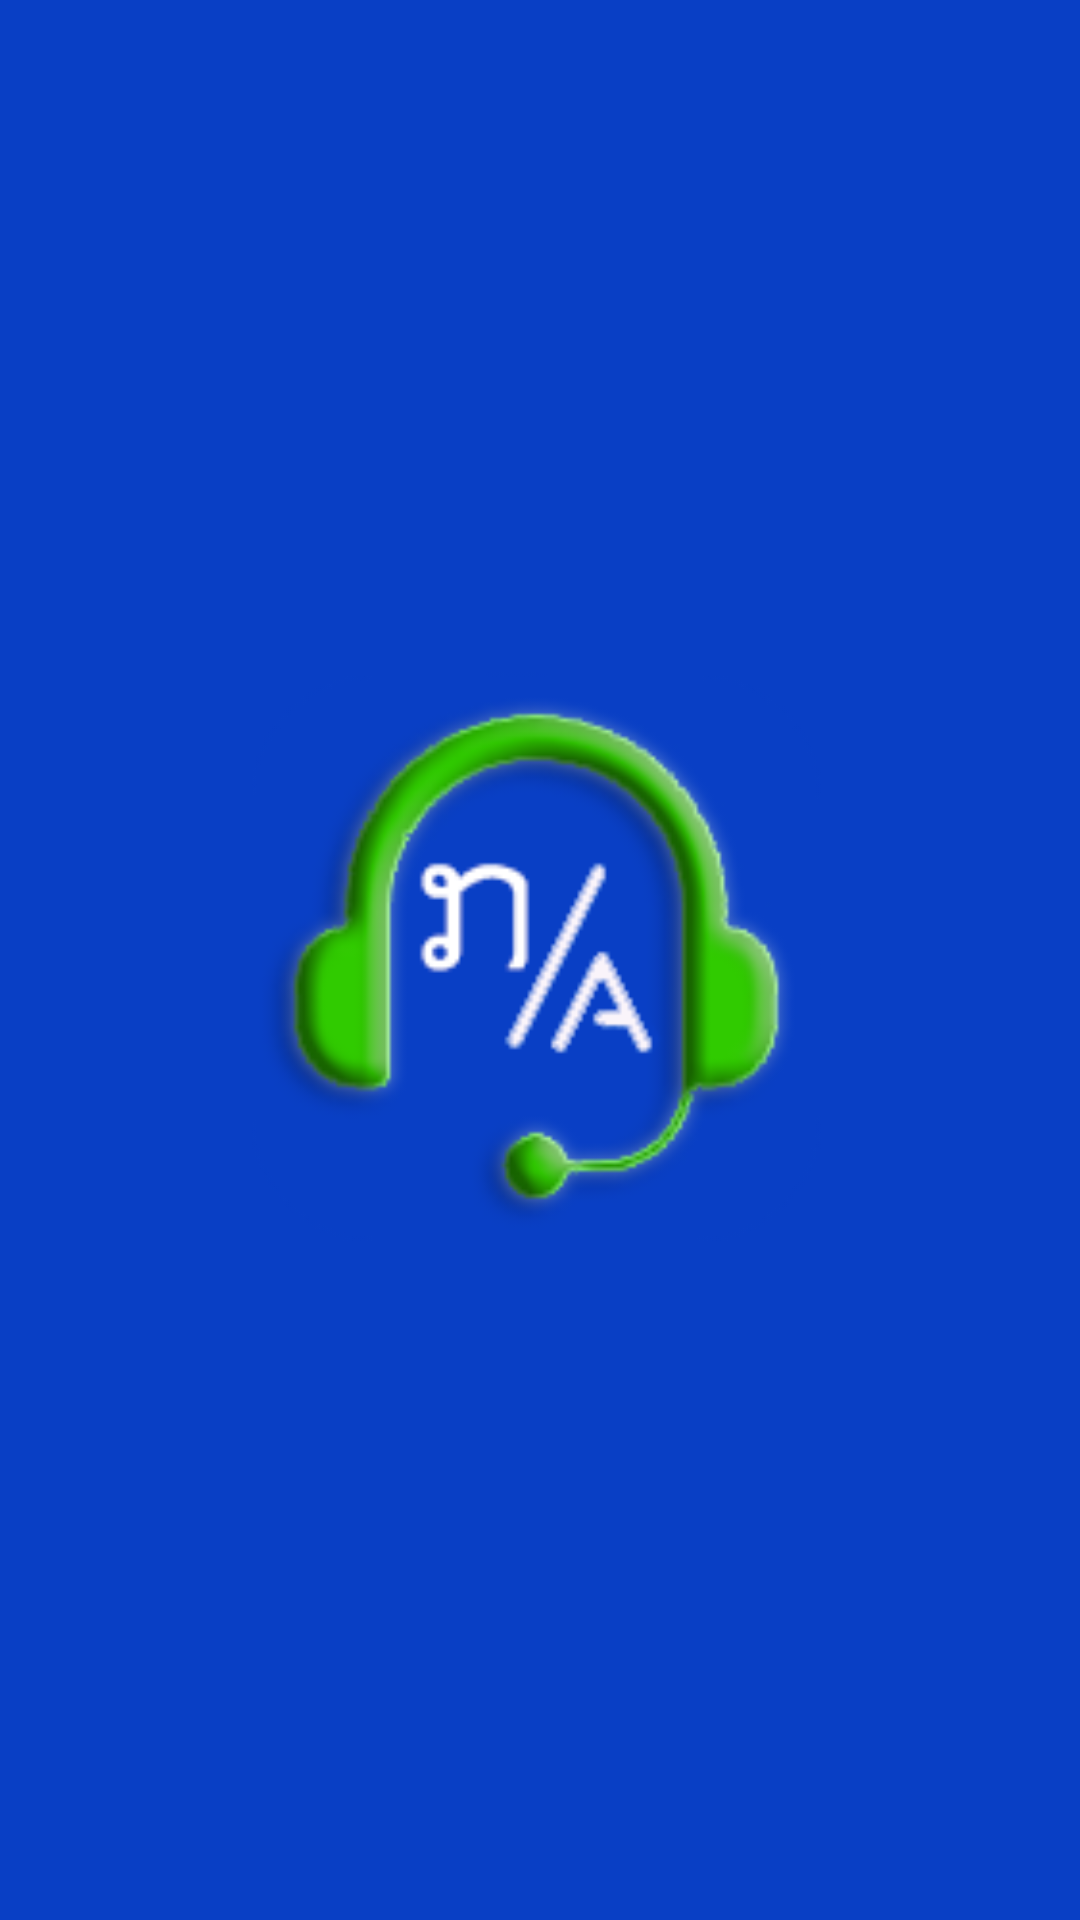

Android layout source for this screen:
<!-- AndroidManifest.xml: application theme AppTheme -->
<!-- res/layout/activity_splash.xml -->
<?xml version="1.0" encoding="utf-8"?>
<RelativeLayout xmlns:android="http://schemas.android.com/apk/res/android"
    android:layout_width="match_parent"
    android:layout_height="match_parent"
    xmlns:app="http://schemas.android.com/apk/res-auto">

    <LinearLayout
        android:layout_width="match_parent"
        android:layout_height="match_parent"
        android:background="@color/colorPrimary"
        android:gravity="center">

        <ImageView
            android:layout_width="match_parent"
            android:layout_height="wrap_content"
            android:adjustViewBounds="true"
            android:layout_marginStart="84dp"
            android:layout_marginEnd="84dp"
            android:scaleType="centerCrop"
            android:src="@drawable/ic_app_icon" />

    </LinearLayout>

    <LinearLayout
        android:layout_width="match_parent"
        android:layout_height="match_parent"
        android:orientation="vertical"
        android:gravity="center_horizontal">

        <LinearLayout
            android:layout_width="match_parent"
            android:layout_height="0dp"
            android:layout_weight="1"  />

    </LinearLayout>


</RelativeLayout>
<!-- resources referenced by this layout -->
<resources>
  <color name="colorPrimary">#093fc5</color>
  <!-- drawable ic_app_icon: png bitmap (drawable, 32227 bytes) -->
  <style name="AppTheme" parent="Theme.AppCompat.Light.DarkActionBar">
          <item name="colorPrimary">@color/colorPrimary</item>
          <item name="colorPrimaryDark">@color/colorPrimaryDark</item>
          <item name="colorAccent">@color/colorAccent</item>
          <item name="actionSheetStyle">@style/ActionSheetStyleiOS7</item>
      </style>
  <color name="colorPrimaryDark">#093fc5</color>
  <color name="colorAccent">#093fc5</color>
  <style name="ActionSheetStyleiOS7">
          <item name="actionSheetBackground">@android:color/transparent</item>
          <item name="cancelButtonBackground">@drawable/slt_as_ios7_cancel_bt</item>
          <item name="otherButtonTopBackground">@drawable/slt_as_ios7_other_bt_top</item>
          <item name="otherButtonMiddleBackground">@drawable/slt_as_ios7_other_bt_middle</item>
          <item name="otherButtonBottomBackground">@drawable/slt_as_ios7_other_bt_bottom</item>
          <item name="otherButtonSingleBackground">@drawable/slt_as_ios7_other_bt_single</item>
          <item name="cancelButtonTextColor">#1E82FF</item>
          <item name="otherButtonTextColor">#1E82FF</item>
          <item name="actionSheetPadding">10dp</item>
          <item name="otherButtonSpacing">2dp</item>
          <item name="cancelButtonMarginTop">10dp</item>
          <item name="actionSheetTextSize">12sp</item>
      </style>
</resources>
